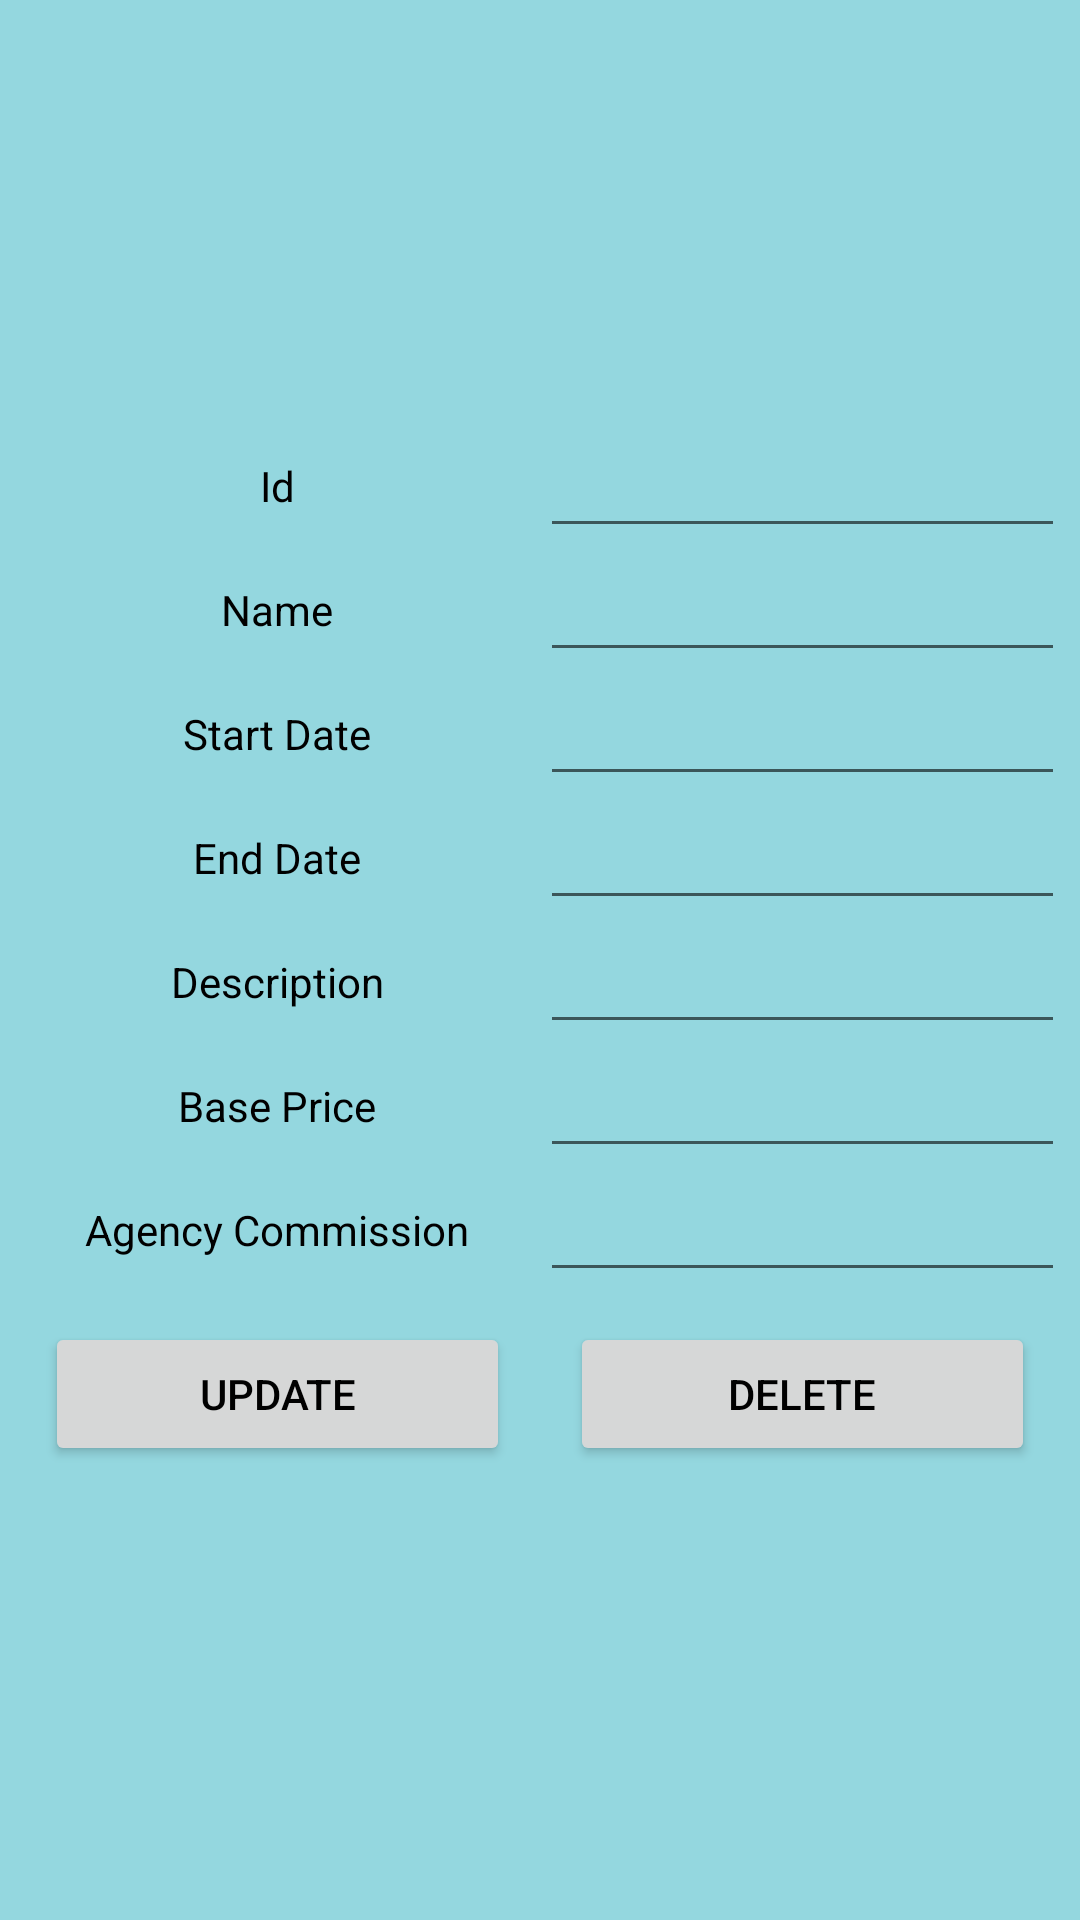

Layout XML and referenced resources for this Android screen:
<!-- AndroidManifest.xml: application theme Theme.TravelExperts_mobile -->
<!-- res/layout/activity_detail.xml -->
<?xml version="1.0" encoding="utf-8"?>

<LinearLayout
    xmlns:android="http://schemas.android.com/apk/res/android" android:layout_width="match_parent"
    android:layout_height="match_parent"
    android:gravity="center"
    android:padding="5dp"
    android:orientation="vertical">

    <LinearLayout
        android:layout_width="match_parent"
        android:layout_height="wrap_content"
        android:weightSum="2"
        android:orientation="horizontal">

        <TextView
            android:layout_width="match_parent"
            android:layout_height="match_parent"
            android:layout_weight="1"
            android:text="Id"
            android:gravity="center"
            android:textColor="@color/black" />

        <EditText
            android:id="@+id/etPackageId"
            android:layout_width="match_parent"
            android:layout_height="match_parent"
            android:layout_weight="1"/>

    </LinearLayout>

    <LinearLayout
        android:layout_width="match_parent"
        android:layout_height="wrap_content"
        android:weightSum="2"
        android:orientation="horizontal">

        <TextView
            android:layout_width="match_parent"
            android:layout_height="match_parent"
            android:layout_weight="1"
            android:text="Name"
            android:gravity="center"
            android:textColor="@color/black" />

        <EditText
            android:id="@+id/etPkgName"
            android:layout_width="match_parent"
            android:layout_height="match_parent"
            android:layout_weight="1"/>

    </LinearLayout>

    <LinearLayout
        android:layout_width="match_parent"
        android:layout_height="wrap_content"
        android:weightSum="2"
        android:orientation="horizontal">

        <TextView
            android:layout_width="match_parent"
            android:layout_height="match_parent"
            android:layout_weight="1"
            android:text="Start Date"
            android:gravity="center"
            android:textColor="@color/black" />

        <EditText
            android:id="@+id/etPkgStartDate"
            android:layout_width="match_parent"
            android:layout_height="match_parent"
            android:layout_weight="1"/>

    </LinearLayout>

    <LinearLayout
        android:layout_width="match_parent"
        android:layout_height="wrap_content"
        android:weightSum="2"
        android:orientation="horizontal">

        <TextView
            android:layout_width="match_parent"
            android:layout_height="match_parent"
            android:layout_weight="1"
            android:text="End Date"
            android:gravity="center"
            android:textColor="@color/black" />

        <EditText
            android:id="@+id/etPkgEndDate"
            android:layout_width="match_parent"
            android:layout_height="match_parent"
            android:layout_weight="1"/>

    </LinearLayout>

    <LinearLayout
        android:layout_width="match_parent"
        android:layout_height="wrap_content"
        android:weightSum="2"
        android:orientation="horizontal">

        <TextView
            android:layout_width="match_parent"
            android:layout_height="match_parent"
            android:layout_weight="1"
            android:text="Description"
            android:gravity="center"
            android:textColor="@color/black" />

        <EditText
            android:id="@+id/etPkgDesc"
            android:layout_width="match_parent"
            android:layout_height="match_parent"
            android:layout_weight="1"/>

    </LinearLayout>

    <LinearLayout
        android:layout_width="match_parent"
        android:layout_height="wrap_content"
        android:weightSum="2"
        android:orientation="horizontal">

        <TextView
            android:layout_width="match_parent"
            android:layout_height="match_parent"
            android:layout_weight="1"
            android:text="Base Price"
            android:gravity="center"
            android:textColor="@color/black" />

        <EditText
            android:id="@+id/etPkgBasePrice"
            android:layout_width="match_parent"
            android:layout_height="match_parent"
            android:layout_weight="1"/>

    </LinearLayout>

    <LinearLayout
        android:layout_width="match_parent"
        android:layout_height="wrap_content"
        android:weightSum="2"
        android:orientation="horizontal">

        <TextView
            android:layout_width="match_parent"
            android:layout_height="match_parent"
            android:layout_weight="1"
            android:text="Agency Commission"
            android:gravity="center"
            android:textColor="@color/black" />

        <EditText
            android:id="@+id/etPkgAgencyCommission"
            android:layout_width="match_parent"
            android:layout_height="match_parent"
            android:layout_weight="1"/>

    </LinearLayout>

    <LinearLayout
        android:layout_width="match_parent"
        android:layout_height="wrap_content"
        android:weightSum="2"
        android:orientation="horizontal">

        <Button
            android:id="@+id/btnUpdate"
            android:layout_width="wrap_content"
            android:layout_height="wrap_content"
            android:gravity="center"
            android:layout_weight="1"
            android:layout_margin="10dp"
            android:text="Update" />

        <Button
            android:id="@+id/btnDelete"
            android:layout_width="wrap_content"
            android:layout_height="wrap_content"
            android:gravity="center"
            android:layout_margin="10dp"
            android:layout_weight="1"
            android:text="Delete" />

    </LinearLayout>

</LinearLayout>
<!-- resources referenced by this layout -->
<resources>
  <color name="black">#FF000000</color>
  <style name="Theme.TravelExperts_mobile" parent="Theme.MaterialComponents.DayNight.DarkActionBar">
          
  
  
  
          <item name="colorPrimary">@color/primary_blue</item>
          <item name="colorPrimaryVariant">@color/accent_blue</item>
          <item name="colorPrimaryDark">#0652E6</item>
          <item name="colorOnPrimary">@color/black</item>
          <item name="android:background">#94D7DF</item>
          
          <item name="colorSecondary">@color/teal_200</item>
          <item name="colorSecondaryVariant">@color/teal_200</item>
          <item name="colorOnSecondary">@color/black</item>
          
          <item name="android:statusBarColor" tools:targetApi="l">?attr/colorPrimaryDark</item>
          <item name="android:textColorPrimary">@color/black</item>
      </style>
  <color name="primary_blue">#007bff</color>
  <color name="accent_blue">#2D70F3</color>
  <color name="teal_200">#FF03DAC5</color>
</resources>
